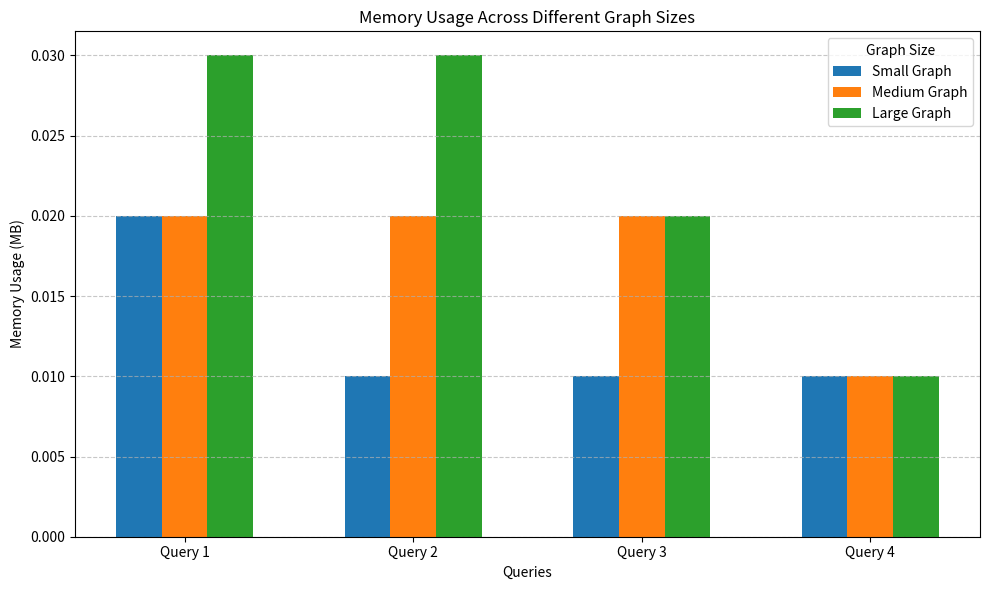

Source code (Python):
import matplotlib.pyplot as plt
import pandas as pd
import numpy as np

# Data for memory usage across different graph sizes
memory_usage_data = {
    'Query': ['Query 1', 'Query 2', 'Query 3', 'Query 4'],
    'Small Graph': [0.02, 0.01, 0.01, 0.01],
    'Medium Graph': [0.02, 0.02, 0.02, 0.01],
    'Large Graph': [0.03, 0.03, 0.02, 0.01]
}

# Create DataFrame
memory_usage_df = pd.DataFrame(memory_usage_data)

# Create multi-group bar chart for Memory Usage
def plot_memory_usage_bar_chart(df):
    labels = df['Query']
    x = np.arange(len(labels))  # the label locations
    width = 0.2  # the width of the bars

    fig, ax = plt.subplots(figsize=(10, 6))

    # Create bars for each graph size
    ax.bar(x - width, df['Small Graph'], width, label='Small Graph')
    ax.bar(x, df['Medium Graph'], width, label='Medium Graph')
    ax.bar(x + width, df['Large Graph'], width, label='Large Graph')

    # Add some text for labels, title, and custom x-axis tick labels
    ax.set_xlabel('Queries')
    ax.set_ylabel('Memory Usage (MB)')
    ax.set_title('Memory Usage Across Different Graph Sizes')
    ax.set_xticks(x)
    ax.set_xticklabels(labels)
    ax.legend(title='Graph Size')

    plt.tight_layout()
    plt.grid(True, axis='y', linestyle='--', alpha=0.7)
    plt.show()

# Plot the memory usage bar chart
plot_memory_usage_bar_chart(memory_usage_df)
